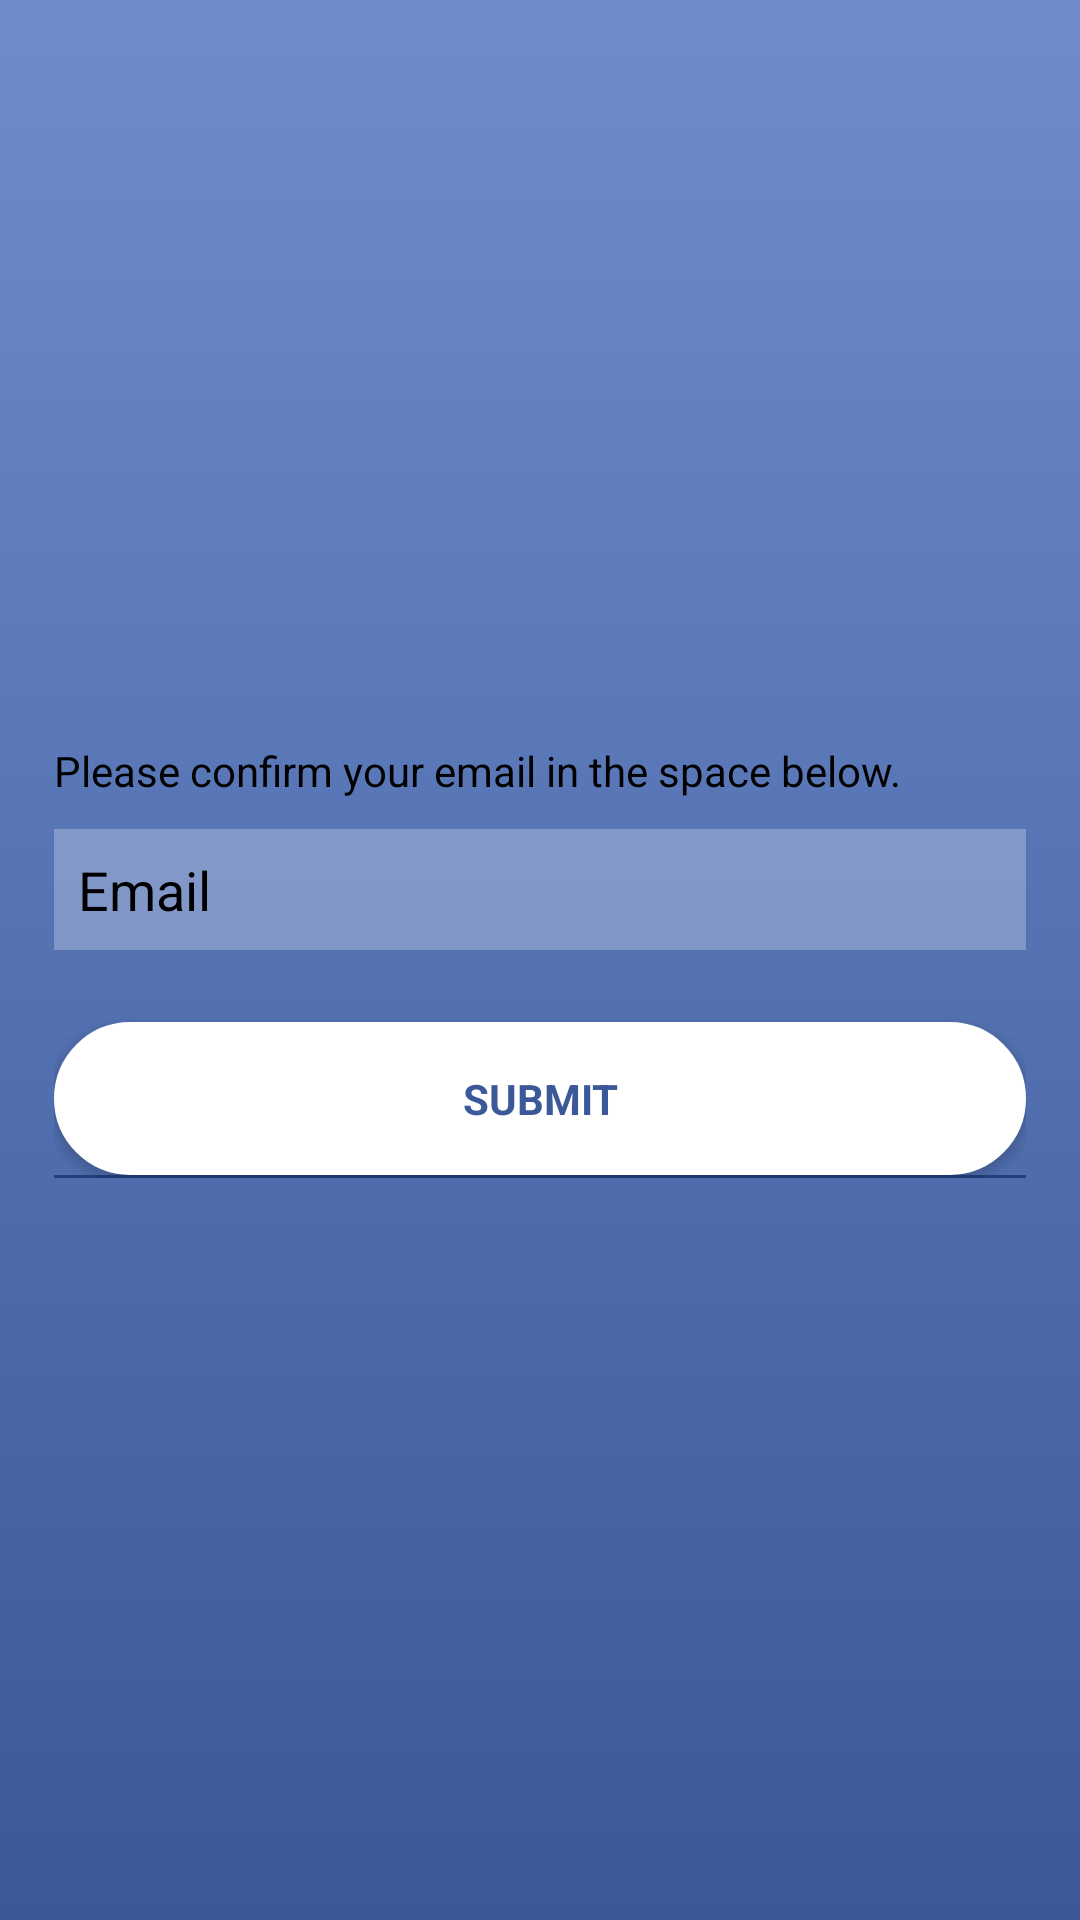

Android layout source for this screen:
<!-- AndroidManifest.xml: application theme AppTheme -->
<!-- res/layout/activity_forgot_password.xml -->
<?xml version="1.0" encoding="utf-8"?>
<RelativeLayout xmlns:android="http://schemas.android.com/apk/res/android"
    android:orientation="vertical"
    android:layout_width="match_parent"
    android:layout_height="match_parent"
    android:paddingLeft="18dp"
    android:paddingRight="18dp"
    android:background="@drawable/gradient"
    android:paddingTop="@dimen/activity_vertical_margin"
    android:paddingBottom="@dimen/activity_vertical_margin">

    <LinearLayout
        android:layout_width="match_parent"
        android:layout_height="wrap_content"
        android:orientation="vertical"
        android:layout_centerHorizontal="true"
        android:layout_centerVertical="true">

        <TextView
            android:layout_width="match_parent"
            android:layout_height="wrap_content"
            android:text="Please confirm your email in the space below."
            android:textColor="@color/white"/>

        <EditText
            android:id="@+id/etEmail"
            android:layout_width="match_parent"
            android:layout_height="wrap_content"
            android:inputType="textEmailAddress"
            android:ems="10"
            android:background="#40ffffff"
            android:drawablePadding="12dp"
            android:padding="8dp"
            android:hint="Email"
            android:maxLines="1"
            android:drawableStart="@drawable/ic_email_black_24dp"
            android:layout_marginTop="10dp"
            android:textColor="@color/white"
            android:textColorHint="@color/white"/>

        <Button
            android:id="@+id/bSubmit"
            style="@style/Base.TextAppearance.AppCompat.Body1"
            android:layout_width="match_parent"
            android:layout_height="wrap_content"
            android:layout_marginTop="24dp"
            android:background="@drawable/background_login"
            android:clickable="true"
            android:padding="16dp"
            android:text="Submit"
            android:textStyle="bold"
            android:textColor="#3B5999" />

        <View
            android:layout_width="match_parent"
            android:layout_height="1dp"
            android:background="#224080" />

    </LinearLayout>
</RelativeLayout>
<!-- resources referenced by this layout -->
<resources>
  <color name="white">#000000</color>
  <!-- drawable background_login (drawable) -->
  <?xml version="1.0" encoding="utf-8"?>
  <shape xmlns:android="http://schemas.android.com/apk/res/android">
      <stroke
          android:width="2dp"
          android:color="#ffffff"/>
      <corners
          android:radius="25dp" />
  
      <padding
          android:left="2dp"
          android:right="2dp"
          android:top="2dp"
          android:bottom="2dp"/>
  
      <solid android:color="#ffffff"/>
  
  </shape>
  <!-- drawable gradient (drawable-v24) -->
  <?xml version="1.0" encoding="utf-8"?>
  <shape xmlns:android="http://schemas.android.com/apk/res/android"
      android:shape="rectangle">
      <gradient
          android:startColor="#3B5999"
          android:endColor="#6E8CCC"
          android:angle="90"/>
  </shape>
  <style name="AppTheme" parent="Theme.AppCompat.Light.DarkActionBar">
          
          <item name="colorPrimary">@color/colorPrimary</item>
          <item name="colorPrimaryDark">@color/colorPrimaryDark</item>
          <item name="colorAccent">@color/colorAccent</item>
      </style>
  <color name="colorPrimary">#f03d33</color>
  <color name="colorPrimaryDark">#343239</color>
  <color name="colorAccent">#f03d33</color>
</resources>
